Run: headless pygame with SDL's dummy video driver; simulated clock (each Clock.tick advances the game by its frame time, no real sleeping); random seed 0; keys injected as events and as key.get_pressed() state; no mouse input.
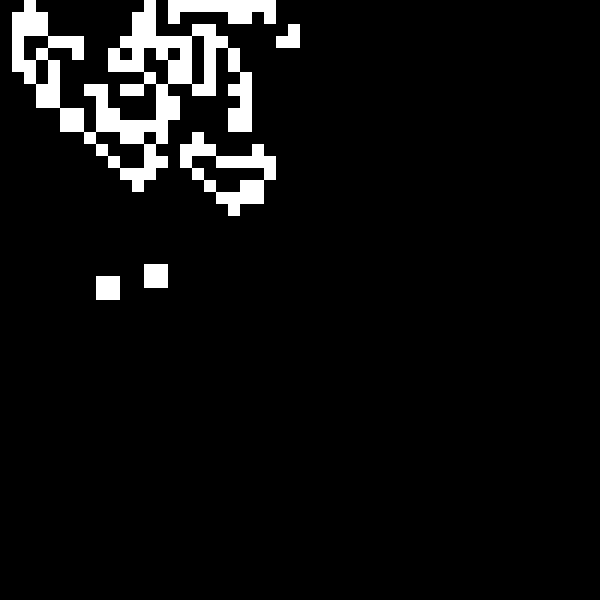
Frame 1 of 4 · flips 1–60 · no input
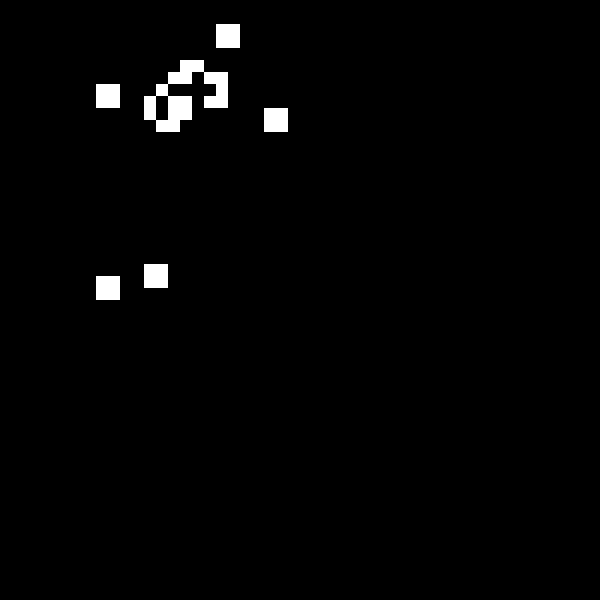
Frame 2 of 4 · flips 61–180 · tapped SPACE, RETURN · held RIGHT (→), D
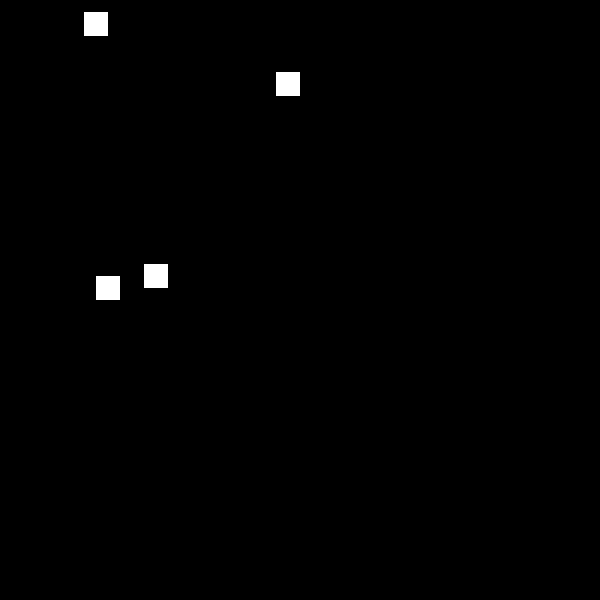
Frame 3 of 4 · flips 181–300 · held DOWN (↓), S
Frame 4 of 4 · flips 301–420 · held LEFT (←), A, UP (↑), W · screen unchanged from frame 3, image omitted

The pygame program that drew these frames:

import pygame
from typing import List

class Solution:
    def gameOfLife(self, board: List[List[int]]) -> None:
        ROW, COLS = len(board), len(board[0])

        def countneigh(r, c):
            neigh = 0
            for i in range(r - 1, r + 2):
                for j in range(c - 1, c + 2):
                    if (i == r and j == c) or (i < 0 or j < 0) or i >= ROW or j >= COLS:
                        continue
                    if board[i][j] in [1, 3]:
                        neigh += 1
            return neigh

        for i in range(ROW):
            for j in range(COLS):
                neigh = countneigh(i, j)
                if board[i][j] == 1 and (neigh in [2, 3]):
                    board[i][j] = 3
                elif board[i][j] == 1 and (neigh < 2 or neigh > 3):
                    board[i][j] = 0  # Dead
                elif board[i][j] == 0 and neigh == 3:
                    board[i][j] = 2  # Birth

        for i in range(ROW):
            for j in range(COLS):
                if board[i][j] in [2, 3]:
                    board[i][j] = 1  # Alive
                elif board[i][j] == 1:
                    board[i][j] = 0  # Dead

    def draw_board(self, screen, cell_size, board: List[List[int]]):
        for i in range(len(board)):
            for j in range(len(board[0])):
                color = (255, 255, 255) if board[i][j] == 1 else (0, 0, 0)
                pygame.draw.rect(screen, color, (j * cell_size, i * cell_size, cell_size, cell_size))

# Pygame setup
pygame.init()
width, height = 600, 600
rows, cols = 50, 50
cell_size = width // cols

screen = pygame.display.set_mode((width, height))
pygame.display.set_caption("Game of Life")
clock = pygame.time.Clock()

# Initialize the board
board = [
 [0, 1, 0, 0, 1, 0, 1, 1, 0, 1, 0, 1, 1, 1, 0, 1, 0, 1, 0, 1, 1, 0, 0, 1, 1],
 [1, 0, 1, 1, 1, 1, 1, 1, 0, 0, 0, 0, 1, 1, 1, 1, 0, 0, 0, 1, 1, 1, 0, 1, 0],
 [0, 0, 1, 1, 0, 0, 1, 0, 1, 1, 1, 1, 0, 1, 1, 1, 0, 0, 1, 0, 0, 1, 0, 0, 1],
 [1, 0, 1, 0, 0, 1, 0, 1, 1, 0, 0, 0, 1, 0, 1, 1, 1, 1, 0, 0, 1, 0, 1, 0, 1],
 [0, 1, 0, 1, 1, 1, 0, 1, 0, 0, 0, 1, 1, 1, 0, 1, 1, 0, 0, 0, 0, 0, 0, 1, 0],
 [1, 0, 0, 1, 0, 1, 1, 1, 1, 0, 1, 0, 0, 0, 1, 0, 0, 1, 0, 0, 1, 0, 0, 1, 1],
 [0, 0, 0, 0, 0, 0, 0, 0, 0, 0, 1, 0, 0, 1, 0, 0, 1, 1, 0, 0, 1, 1, 0, 1, 1],
 [0, 0, 0, 1, 1, 1, 0, 1, 1, 0, 1, 1, 0, 0, 0, 0, 1, 0, 1, 0, 0, 0, 1, 1, 1],
 [0, 0, 0, 1, 0, 0, 0, 0, 1, 0, 1, 0, 0, 0, 1, 0, 0, 1, 1, 1, 0, 1, 0, 1, 0],
 [1, 1, 1, 1, 0, 0, 1, 0, 1, 1, 1, 1, 1, 1, 0, 0, 0, 1, 1, 0, 0, 1, 1, 1, 0],
 [1, 1, 0, 0, 0, 0, 0, 1, 0, 1, 0, 1, 1, 1, 0, 1, 0, 0, 0, 0, 0, 1, 0, 1, 1],
 [0, 1, 0, 0, 1, 0, 0, 0, 1, 0, 1, 0, 1, 0, 0, 0, 1, 1, 0, 1, 0, 0, 1, 1, 1],
 [0, 0, 1, 1, 1, 1, 0, 0, 1, 1, 1, 1, 0, 1, 1, 1, 1, 0, 0, 0, 1, 0, 1, 0, 1],
 [0, 1, 1, 1, 0, 1, 0, 1, 1, 0, 0, 1, 0, 1, 0, 1, 1, 1, 0, 1, 1, 0, 0, 1, 1],
 [1, 0, 1, 0, 0, 1, 1, 0, 0, 0, 1, 1, 0, 0, 1, 0, 1, 0, 0, 0, 0, 0, 1, 1, 0],
 [0, 1, 1, 0, 0, 1, 0, 1, 0, 1, 0, 0, 0, 0, 1, 0, 1, 1, 0, 1, 0, 1, 0, 0, 0],
 [0, 1, 1, 0, 1, 0, 1, 0, 0, 1, 1, 0, 1, 1, 1, 1, 1, 0, 1, 1, 1, 0, 0, 1, 1],
 [1, 1, 1, 0, 1, 0, 0, 0, 0, 0, 0, 1, 1, 1, 0, 0, 1, 0, 0, 0, 0, 1, 1, 0, 1],
 [0, 0, 0, 0, 0, 1, 0, 1, 0, 1, 1, 0, 1, 1, 1, 0, 0, 0, 1, 0, 1, 1, 0, 1, 1],
 [1, 0, 0, 1, 0, 0, 0, 0, 1, 0, 1, 1, 0, 1, 0, 1, 0, 1, 1, 1, 0, 0, 0, 1, 1],
 [1, 1, 0, 1, 1, 0, 0, 0, 0, 0, 1, 1, 0, 1, 1, 0, 0, 0, 0, 1, 1, 1, 0, 1, 0],
 [0, 1, 0, 1, 0, 0, 1, 0, 0, 1, 1, 1, 1, 0, 1, 0, 0, 0, 1, 0, 0, 1, 1, 0, 1],
 [1, 1, 1, 1, 0, 0, 0, 0, 0, 0, 0, 1, 0, 1, 1, 0, 1, 0, 0, 1, 1, 0, 1, 0, 1],
 [0, 1, 1, 1, 1, 0, 1, 0, 1, 1, 1, 1, 0, 1, 1, 1, 1, 0, 1, 0, 1, 1, 0, 0, 1],
 [0, 1, 0, 0, 0, 0, 0, 0, 0, 1, 0, 0, 0, 0, 1, 0, 1, 1, 1, 1, 0, 1, 1, 1, 1]
 ]


# Create Solution object and start the game loop
game = Solution()

running = True
while running:
    screen.fill((0, 0, 0))  # Black background
    game.draw_board(screen, cell_size, board)
    game.gameOfLife(board)

    for event in pygame.event.get():
        if event.type == pygame.QUIT:
            running = False

    pygame.display.flip()
    clock.tick(10)  # Update the board at 10 frames per second

pygame.quit()
